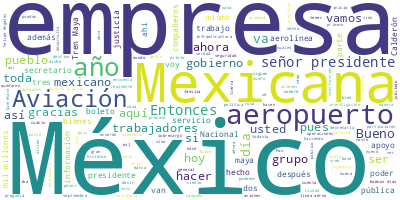

Values plotted in this chart, from the file beside it:
Participante, Texto, Sentimiento, Palabras, Dia, Mes, Anio
PRESIDENTE ANDRES MANUEL LOPEZ OBRADOR, ?Buenos días. Ánimo, ánimo., 0.0, 4, 10, 08, 2023
PRESIDENTE ANDRES MANUEL LOPEZ OBRADOR, Bueno, vamos a informar. Este día, jueve…, 0.0, 59, 10, 08, 2023
LUISA MARIA ALCALDE LUJAN, ?Muchísimas gracias, presidente., 0.0, 3, 10, 08, 2023
LUISA MARIA ALCALDE LUJAN, Pues informar que estamos muy contentos,…, 0.0, 34, 10, 08, 2023
LUISA MARIA ALCALDE LUJAN, El día de hoy nos acompaña el secretario…, 0.0, 33, 10, 08, 2023
LUISA MARIA ALCALDE LUJAN, También, está el capitán José Humberto G…, 0.0, 93, 10, 08, 2023
LUISA MARIA ALCALDE LUJAN, Informar que hoy se alcanza un acuerdo h…, 0.0, 65, 10, 08, 2023
LUISA MARIA ALCALDE LUJAN, Como antecedentes, sabemos que Mexicana …, 0.0, 32, 10, 08, 2023
LUISA MARIA ALCALDE LUJAN, En 2005, después de una fuerte inversión…, 0.0, 51, 10, 08, 2023
LUISA MARIA ALCALDE LUJAN, En agosto de 2010 se anunció la suspensi…, 0.0, 46, 10, 08, 2023
LUISA MARIA ALCALDE LUJAN, Durante 13 años la lucha de las y los tr…, 0.0, 29, 10, 08, 2023
LUISA MARIA ALCALDE LUJAN, Desde el inicio de esta administración, …, 0.0, 64, 10, 08, 2023
LUISA MARIA ALCALDE LUJAN, En la búsqueda de dicho consenso, la Sec…, 0.0, 31, 10, 08, 2023
LUISA MARIA ALCALDE LUJAN, El Indaabin realizó un avalúo de los bie…, 0.0, 25, 10, 08, 2023
LUISA MARIA ALCALDE LUJAN, Informarles que el día de ayer, 9 de ago…, 0.0, 52, 10, 08, 2023
LUISA MARIA ALCALDE LUJAN, A pesar de las injusticias del pasado, o…, 0.0, 44, 10, 08, 2023
LUISA MARIA ALCALDE LUJAN, Enhorabuena. Hoy es un día histórico, un…, 0.0, 45, 10, 08, 2023
JOSE HUMBERTO GUAL ANGELES, :?Con su permiso, señor presidente. Muy …, 0.0, 9, 10, 08, 2023
JOSE HUMBERTO GUAL ANGELES, Antes que nada, agradezco de todo corazó…, 0.0, 48, 10, 08, 2023
JOSE HUMBERTO GUAL ANGELES, Este acto de justicia social para los tr…, 0.0, 62, 10, 08, 2023
JOSE HUMBERTO GUAL ANGELES, Hoy se cumplen casi 13 años, estamos a u…, 0.0, 61, 10, 08, 2023
JOSE HUMBERTO GUAL ANGELES, Después, ASPA de México no puede dejar d…, 0.0, 45, 10, 08, 2023
JOSE HUMBERTO GUAL ANGELES, Sin embargo, tenemos que mencionar que t…, 0.0, 45, 10, 08, 2023
JOSE HUMBERTO GUAL ANGELES, El señor presidente nos ha demostrado qu…, 0.0, 99, 10, 08, 2023
PRESIDENTE ANDRES MANUEL LOPEZ OBRADOR, ?Gracias. Saludos a todos., 0.0, 4, 10, 08, 2023
JOSE HUMBERTO GUAL ANGELES, ?Claro que sí, señor presidente., 0.0, 5, 10, 08, 2023
MIGUEL ANGEL YUDICO COLIN, :?En primer lugar, quiero darles las gra…, 0.0, 26, 10, 08, 2023
MIGUEL ANGEL YUDICO COLIN, Ustedes recordarán que hace 13 años nues…, 0.0, 27, 10, 08, 2023
MIGUEL ANGEL YUDICO COLIN, Al otro día de que un empresario corrupt…, 0.0, 39, 10, 08, 2023
MIGUEL ANGEL YUDICO COLIN, Pero han pasado ya 13 años y esos 13 año…, 0.0, 55, 10, 08, 2023
MIGUEL ANGEL YUDICO COLIN, Donde teníamos la experiencia de compone…, 0.0, 31, 10, 08, 2023
MIGUEL ANGEL YUDICO COLIN, Lo que quiero decir es que también nuest…, 0.0, 58, 10, 08, 2023
MIGUEL ANGEL YUDICO COLIN, ¿Pero qué es lo que esperamos en el futu…, 0.0, 9, 10, 08, 2023
MIGUEL ANGEL YUDICO COLIN, Que realmente nuestros compañeros tengan…, 0.0, 70, 10, 08, 2023
MIGUEL ANGEL YUDICO COLIN, Nos da muchísimo gusto que ahora, despué…, 0.0, 126, 10, 08, 2023
MIGUEL ANGEL YUDICO COLIN, Quiero darle las gracias al señor presid…, 0.0, 41, 10, 08, 2023
FAUSTO GUERRERO DIAZ, ?Muy buenos días. Buenos días, señor pre…, 0.0, 7, 10, 08, 2023
FAUSTO GUERRERO DIAZ, Fausto Guerrero Díaz, sobrecargo jubilad…, 0.0, 93, 10, 08, 2023
FAUSTO GUERRERO DIAZ, Esta compraventa de estos bienes va a tr…, 0.0, 10, 10, 08, 2023
FAUSTO GUERRERO DIAZ, Primero, el nombre de Mexicana de Aviaci…, 0.0, 23, 10, 08, 2023
FAUSTO GUERRERO DIAZ, Y segundo, un beneficio para las más de …, 0.0, 25, 10, 08, 2023
FAUSTO GUERRERO DIAZ, Señor presidente, muchas gracias., 0.0, 4, 10, 08, 2023
FAUSTO GUERRERO DIAZ, Y no omito la ocasión para seguirle soli…, 0.0, 65, 10, 08, 2023
FAUSTO GUERRERO DIAZ, Señor presidente, gracias. Dios lo bendi…, 0.0, 11, 10, 08, 2023
SINUHE VIVEROS GUTIERREZ, ?Respetable licenciado Andrés Manuel Lóp…, 0.0, 16, 10, 08, 2023
SINUHE VIVEROS GUTIERREZ, Para la Asociación Sindical de Sobrecarg…, 0.0, 62, 10, 08, 2023
SINUHE VIVEROS GUTIERREZ, A nombre de la secretaria general de la …, 0.0, 38, 10, 08, 2023
SINUHE VIVEROS GUTIERREZ, Un sincero reconocimiento a los compañer…, 0.0, 25, 10, 08, 2023
SINUHE VIVEROS GUTIERREZ, Claro, el camino no ha sido fácil. Hoy h…, 0.0, 59, 10, 08, 2023
SINUHE VIVEROS GUTIERREZ, Le pedimos, señor presidente, que ponga …, 0.0, 33, 10, 08, 2023
SINUHE VIVEROS GUTIERREZ, Gracias., 0.0, 1, 10, 08, 2023
FRANCISCO NORIEGA CANO, ?Muy buenos días. Francisco Noriega, soy…, 0.0, 11, 10, 08, 2023
FRANCISCO NORIEGA CANO, Primero, señor presidente, muchas gracia…, 0.0, 17, 10, 08, 2023
FRANCISCO NORIEGA CANO, Yo no soy muy de hablar, pero sí de emoc…, 0.0, 37, 10, 08, 2023
FRANCISCO NORIEGA CANO, Y hay dos palabras que yo las tengo muy …, 0.0, 67, 10, 08, 2023
FRANCISCO NORIEGA CANO, Para los compañeros de nuestra querida M…, 0.0, 29, 10, 08, 2023
FRANCISCO NORIEGA CANO, Lo único que quiero decir es: Mexicana, …, 0.0, 38, 10, 08, 2023
FRANCISCO NORIEGA CANO, Y muchas gracias, señor presidente., 0.0, 5, 10, 08, 2023
LUIS CRESENCIO SANDOVAL GONZALEZ, ?Con su permiso, señor presidente. Vamos…, 0.0, 17, 10, 08, 2023
LUIS CRESENCIO SANDOVAL GONZALEZ, Con base en la cuarta misión general del…, 0.0, 53, 10, 08, 2023
... 230 more rows
